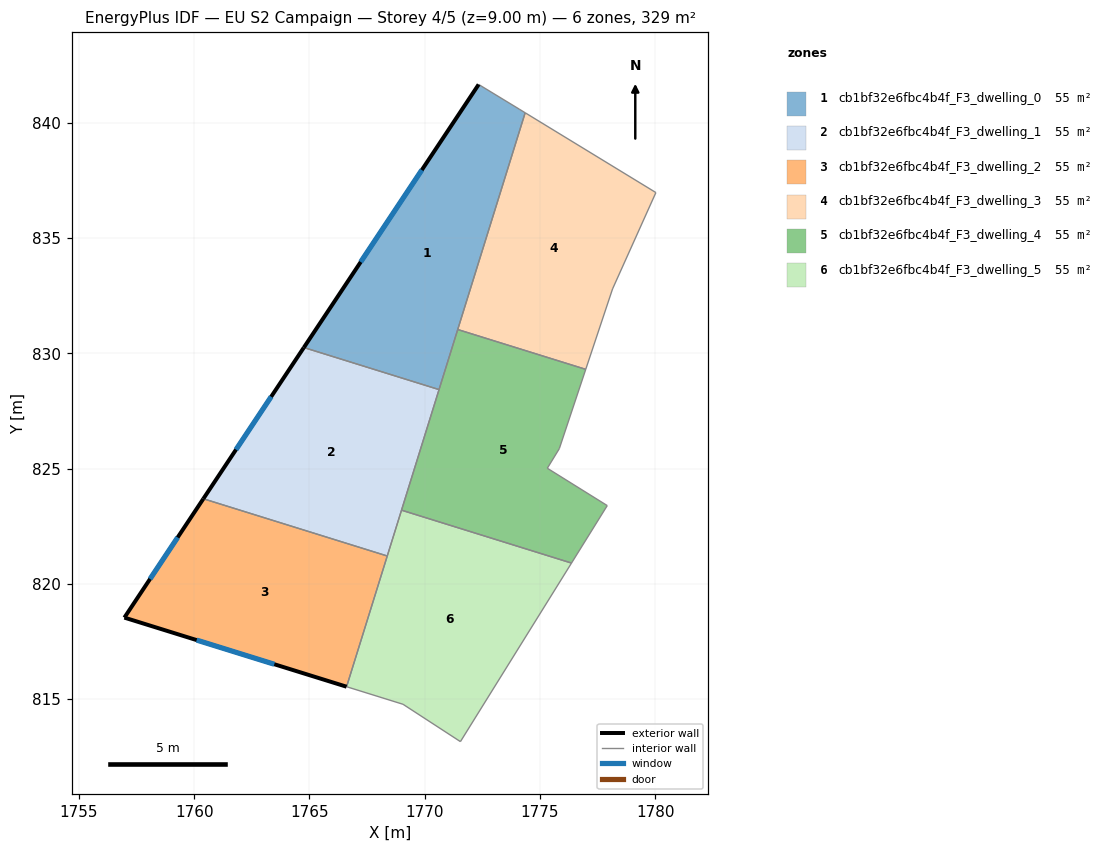
=== STOREY PLAN SPEC (per zone: floor XY polygon, exterior-wall plan segments, windows/doors) ===
zone 1: cb1bf32e6fbc4b4f_F3_dwelling_0  (54.8 m²)
  floor: (1774.10, 840.60) (1774.36, 840.44) (1770.62, 828.43) (1764.76, 830.25) (1772.34, 841.67)
  exterior wall: (1772.34, 841.67) – (1764.76, 830.25)  [13.7 m]
    window: (1769.87, 837.96) – (1767.22, 833.97)  [5.0 m²]
  interior walls: 4
zone 2: cb1bf32e6fbc4b4f_F3_dwelling_1  (54.8 m²)
  floor: (1770.62, 828.43) (1768.38, 821.21) (1760.40, 823.69) (1764.76, 830.25)
  exterior wall: (1764.76, 830.25) – (1760.40, 823.69)  [7.9 m]
    window: (1763.34, 828.12) – (1761.81, 825.83)  [2.9 m²]
  interior walls: 3
zone 3: cb1bf32e6fbc4b4f_F3_dwelling_2  (54.8 m²)
  floor: (1768.38, 821.21) (1766.61, 815.54) (1756.97, 818.54) (1760.40, 823.69)
  exterior wall: (1756.97, 818.54) – (1766.61, 815.54)  [10.1 m]
    window: (1760.11, 817.56) – (1763.48, 816.51)  [3.7 m²]
  exterior wall: (1760.40, 823.69) – (1756.97, 818.54)  [6.2 m]
    window: (1759.28, 822.02) – (1758.09, 820.21)  [2.3 m²]
  interior walls: 2
zone 4: cb1bf32e6fbc4b4f_F3_dwelling_3  (54.8 m²)
  floor: (1780.03, 836.98) (1778.15, 832.80) (1776.99, 829.31) (1771.43, 831.04) (1774.36, 840.44)
  interior walls: 5
zone 5: cb1bf32e6fbc4b4f_F3_dwelling_4  (54.8 m²)
  floor: (1776.99, 829.31) (1775.84, 825.87) (1775.32, 825.02) (1777.92, 823.40) (1776.37, 820.90) (1768.99, 823.20) (1771.43, 831.04)
  interior walls: 7
zone 6: cb1bf32e6fbc4b4f_F3_dwelling_5  (54.8 m²)
  floor: (1776.37, 820.90) (1771.55, 813.16) (1769.06, 814.78) (1766.61, 815.54) (1768.99, 823.20)
  interior walls: 5

=== DERIVED (storey summary) ===
Building: EU S2 Campaign
Storey: 4 of 5  (floor level z = 9.00 m)
Storey gross floor area: 328.8 m²
Zones on this storey: 6
  - cb1bf32e6fbc4b4f_F3_dwelling_0: floor 54.8 m²; exterior wall 13.7 m (41.1 m²); 1 window(s) 5.0 m²; WWR 12.2%
  - cb1bf32e6fbc4b4f_F3_dwelling_1: floor 54.8 m²; exterior wall 7.9 m (23.6 m²); 1 window(s) 2.9 m²; WWR 12.2%
  - cb1bf32e6fbc4b4f_F3_dwelling_2: floor 54.8 m²; exterior wall 16.3 m (48.9 m²); 2 window(s) 6.0 m²; WWR 12.2%
  - cb1bf32e6fbc4b4f_F3_dwelling_3: floor 54.8 m²
  - cb1bf32e6fbc4b4f_F3_dwelling_4: floor 54.8 m²
  - cb1bf32e6fbc4b4f_F3_dwelling_5: floor 54.8 m²
Zone adjacency (shared interzone walls):
  - cb1bf32e6fbc4b4f_F3_dwelling_0 ↔ cb1bf32e6fbc4b4f_F3_dwelling_1
  - cb1bf32e6fbc4b4f_F3_dwelling_1 ↔ cb1bf32e6fbc4b4f_F3_dwelling_2
  - cb1bf32e6fbc4b4f_F3_dwelling_3 ↔ cb1bf32e6fbc4b4f_F3_dwelling_4
  - cb1bf32e6fbc4b4f_F3_dwelling_4 ↔ cb1bf32e6fbc4b4f_F3_dwelling_5